Dataset: data3 (GitHub, An-Shan/Bag-recognition-with-VGG16). Classes: backpack, bucket bag, duffle bag, fanny pack, luggage, messenger bag, saddle bag, satchel, sleeping bag, tote bag.

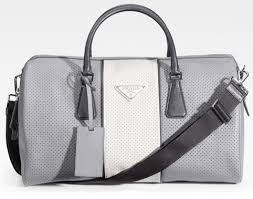
Label: duffle bag

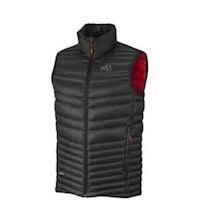
Label: sleeping bag

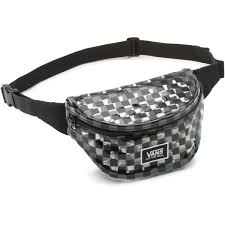
Label: fanny pack

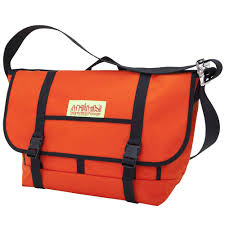
Label: messenger bag

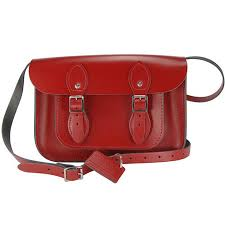
Label: satchel

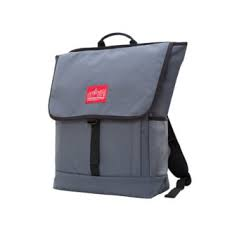
Label: backpack
